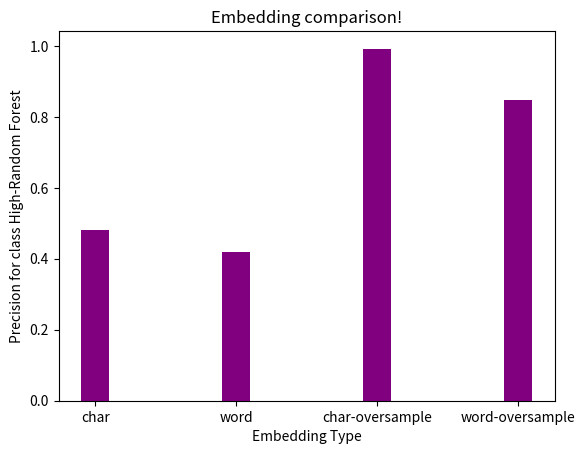

Write the Python code that produced this figure.
# -*- coding: utf-8 -*-
"""
Created on Tue Dec  3 12:11:16 2019

[redacted]
"""

import matplotlib.pyplot as plt 
  
# x-coordinates of left sides of bars  
x = [1, 2, 3, 4] 
  
# Twitter embeddings
y = [0.481, 0.419, 0.992, 0.848] 
  
tick_label = ['char', 'word', 'char-oversample', 'word-oversample'] 
  
# plotting a bar chart 
plt.bar(x, y, tick_label = tick_label, 
        width = 0.2, color = ['purple']) 
  
# naming the x-axis 
plt.xlabel('Embedding Type') 
# naming the y-axis 
plt.ylabel('Precision for class High-Random Forest') 
# plot title 
plt.title('Embedding comparison!') 
  
# function to show the plot 
plt.show() 